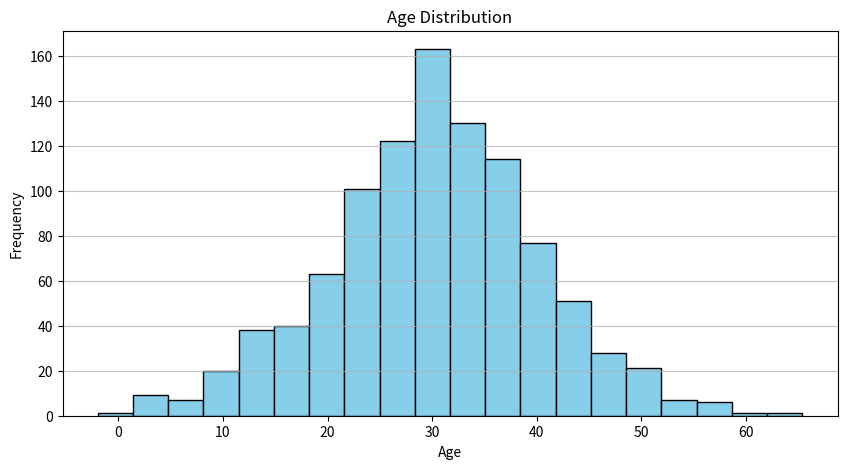
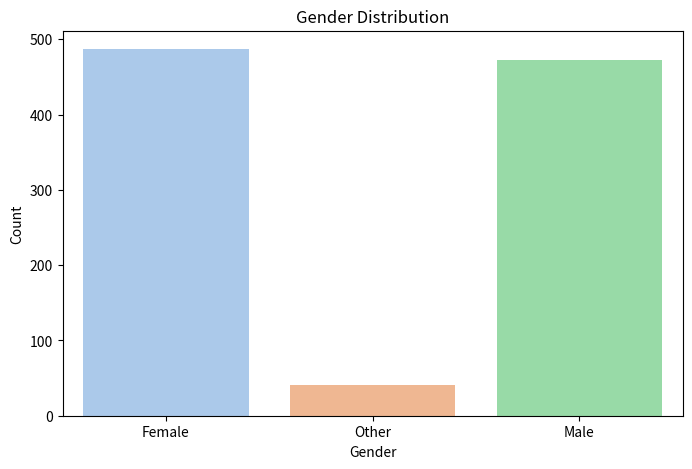

The matplotlib source for these figures, in order:
import matplotlib.pyplot as plt
import seaborn as sns
import numpy as np

# Sample Data
ages = np.random.normal(loc=30, scale=10, size=1000)  # Normally distributed ages
genders = np.random.choice(['Male', 'Female', 'Other'], size=1000, p=[0.48, 0.48, 0.04])

# Plotting the Histogram for Age Distribution
plt.figure(figsize=(10, 5))
plt.hist(ages, bins=20, color='skyblue', edgecolor='black')
plt.title('Age Distribution')
plt.xlabel('Age')
plt.ylabel('Frequency')
plt.grid(axis='y', alpha=0.75)
plt.show()

# Plotting the Bar Chart for Gender Distribution
plt.figure(figsize=(8, 5))
gender_counts = {gender: list(genders).count(gender) for gender in set(genders)}
sns.barplot(x=list(gender_counts.keys()), y=list(gender_counts.values()), palette='pastel')
plt.title('Gender Distribution')
plt.xlabel('Gender')
plt.ylabel('Count')
plt.show()
